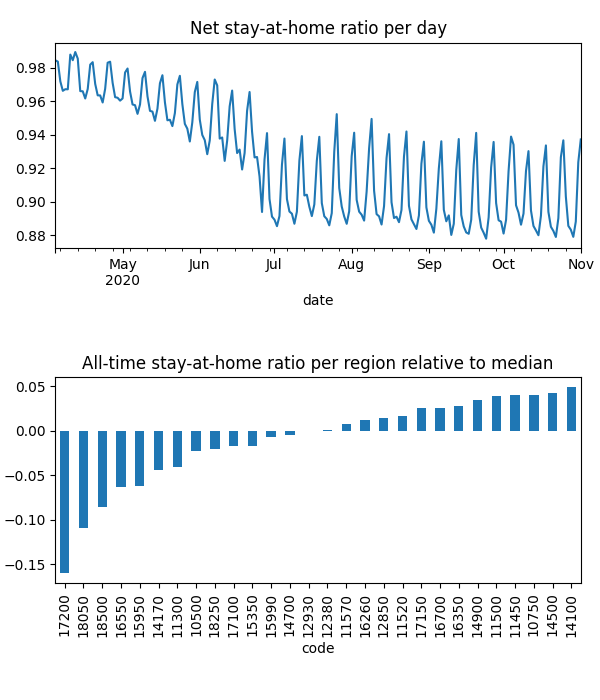

The table this chart was drawn from, first rows:
date, code, km, stay, weight, visit
2020-04-04, 10500, 3.025, 0.9786, 0.0002565, 0.07667
2020-04-04, 10750, 2.063, 0.9961, 0.0006181, 0.001204
2020-04-04, 11300, 3.903, 0.9751, 5.5709632699516976e-05, 0.03082
2020-04-04, 11450, 2.024, 0.9989, 0.000166, 0.0
2020-04-04, 11500, 2.024, 0.9972, 0.0002775, 0.0
2020-04-04, 11520, 2.908, 0.992, 7.204355637190585e-05, 0.01867
2020-04-04, 11570, 2.712, 0.9869, 0.0004997, 0.03341
2020-04-04, 12380, 3.048, 0.9825, 0.0003611, 0.07392
2020-04-04, 12850, 2.305, 0.9867, 0.0003073, 0.01498
2020-04-04, 12930, 3.045, 0.9827, 0.0001951, 0.04128
2020-04-04, 14100, , 1.0, 1.136618744740708e-05, 0.0
2020-04-04, 14170, 2.597, 0.9795, 0.0002534, 0.0954
2020-04-04, 14500, 2.939, 0.9967, 0.0001064, 0.007417
2020-04-04, 14700, 2.289, 0.9906, 3.494136799942595e-05, 0.007395
2020-04-04, 14900, 2.137, 0.9945, 0.0003191, 0.005353
2020-04-04, 15350, 2.215, 0.9815, 2.8686939868106962e-05, 0.007927
2020-04-04, 15950, 2.853, 0.9768, 8.182057146258256e-05, 0.02446
2020-04-04, 15990, 2.348, 0.9844, 0.0002739, 0.0
2020-04-04, 16260, 3.765, 0.9892, 0.0003423, 0.05459
2020-04-04, 16350, 2.761, 0.9945, 0.0003345, 0.0003225
2020-04-04, 16550, 2.541, 0.9676, 0.0001747, 0.07117
2020-04-04, 16700, 2.031, 0.9967, 0.0001263, 0.002772
2020-04-04, 17100, 4.304, 0.9795, 6.88633698212928e-05, 0.02603
2020-04-04, 17150, 2.025, 0.998, 0.0002562, 0.0
2020-04-04, 17200, 4.186, 0.9471, 0.0004498, 0.249
2020-04-04, 18050, 2.64, 0.9422, 7.887622169801625e-05, 0.07013
2020-04-04, 18250, 2.887, 0.9848, 8.338335339823529e-05, 0.01479
2020-04-04, 18500, 2.405, 0.9561, 7.722775839805026e-05, 0.07056
2020-04-05, 10500, 4.027, 0.9781, 0.0002518, 0.05458
2020-04-05, 10750, 2.06, 0.9963, 0.0006062, 0.0006013
2020-04-05, 11300, 4.41, 0.9681, 5.544962068137643e-05, 0.02654
2020-04-05, 11450, 2.414, 0.9988, 0.0001613, 0.0
2020-04-05, 11500, 2.024, 0.9972, 0.0002694, 0.0
2020-04-05, 11520, 3.417, 0.9884, 7.204326047559659e-05, 0.01808
2020-04-05, 11570, 4.13, 0.986, 0.0004951, 0.01938
2020-04-05, 12380, 3.321, 0.9798, 0.0003601, 0.05444
2020-04-05, 12850, 2.206, 0.9861, 0.0003037, 0.01053
2020-04-05, 12930, 4.866, 0.9823, 0.0001941, 0.02924
2020-04-05, 14100, , 1.0, 1.1422197483163366e-05, 0.0
2020-04-05, 14170, 3.349, 0.9785, 0.0002524, 0.08163
2020-04-05, 14500, 3.17, 0.9962, 0.0001064, 0.006687
2020-04-05, 14700, 2.299, 0.989, 3.483729420369499e-05, 0.007801
2020-04-05, 14900, 2.196, 0.9943, 0.0003147, 0.005018
2020-04-05, 15350, 2.153, 0.9823, 2.819465598284176e-05, 0.003868
2020-04-05, 15950, 2.663, 0.9778, 8.198622276351123e-05, 0.03492
2020-04-05, 15990, 2.837, 0.9828, 0.0002718, 0.0
2020-04-05, 16260, 4.786, 0.9883, 0.0003365, 0.05214
2020-04-05, 16350, 2.618, 0.9954, 0.0003266, 0.0005043
2020-04-05, 16550, 3.248, 0.9613, 0.0001738, 0.05654
2020-04-05, 16700, 2.031, 0.9966, 0.0001261, 0.002417
2020-04-05, 17100, 4.662, 0.9783, 6.881506631698302e-05, 0.03015
2020-04-05, 17150, 2.025, 0.9965, 0.0002498, 0.0
2020-04-05, 17200, 3.78, 0.9477, 0.0004466, 0.3686
2020-04-05, 18050, 2.912, 0.9408, 7.925025152500724e-05, 0.05516
2020-04-05, 18250, 3.195, 0.9855, 8.272922101699625e-05, 0.01737
2020-04-05, 18500, 2.507, 0.9605, 7.712085709043024e-05, 0.06159
2020-04-06, 10500, 4.704, 0.9698, 0.0002312, 0.06286
2020-04-06, 10750, 2.144, 0.995, 0.0005344, 0.001888
2020-04-06, 11300, 4.994, 0.9597, 5.0957095049331334e-05, 0.02276
2020-04-06, 11450, 2.369, 0.9971, 0.0001357, 0.0
... 5,876 more rows
